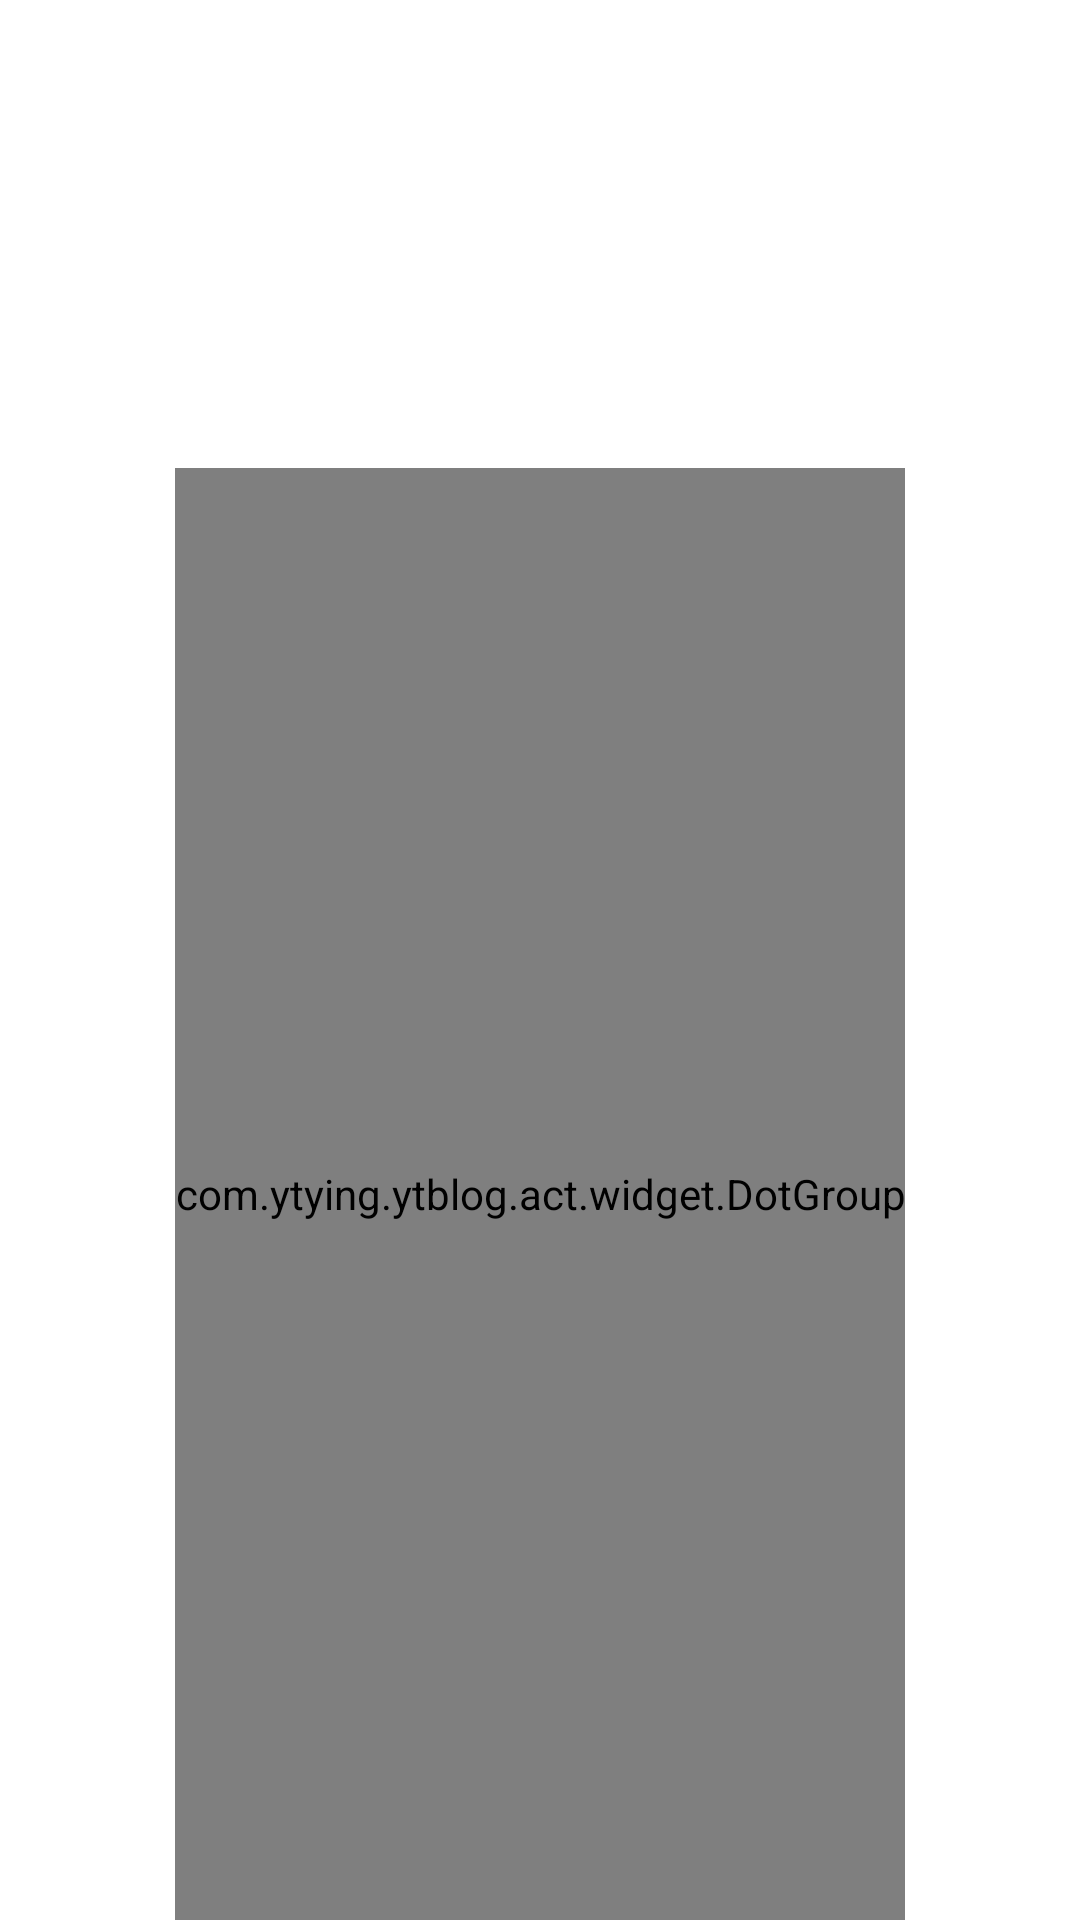

Android layout source for this screen:
<!-- AndroidManifest.xml: application theme AppTheme -->
<!-- res/layout/cpnt_emotionl.xml -->
<?xml version="1.0" encoding="utf-8"?>
<RelativeLayout xmlns:android="http://schemas.android.com/apk/res/android"
    android:layout_width="match_parent"
    android:layout_height="164dp"
    android:background="@color/white"
    android:orientation="vertical">

    <android.support.v4.view.ViewPager
        android:id="@+id/viewpager"
        android:layout_width="match_parent"
        android:layout_height="148dp"
        android:layout_gravity="center"
        android:background="@color/white"></android.support.v4.view.ViewPager>

    <com.ytying.ytblog.act.widget.DotGroup
        android:id="@+id/dotGroup"
        android:layout_width="wrap_content"
        android:layout_height="30dp"
        android:layout_marginTop="8dp"
        android:layout_alignParentBottom="true"
        android:layout_below="@+id/viewpager"
        android:layout_centerHorizontal="true"
        android:layout_marginLeft="22dp"></com.ytying.ytblog.act.widget.DotGroup>
</RelativeLayout>
<!-- resources referenced by this layout -->
<resources>
  <color name="white">#ffffff</color>
  <style name="AppTheme" parent="Theme.AppCompat.Light.NoActionBar">
          
      </style>
</resources>
